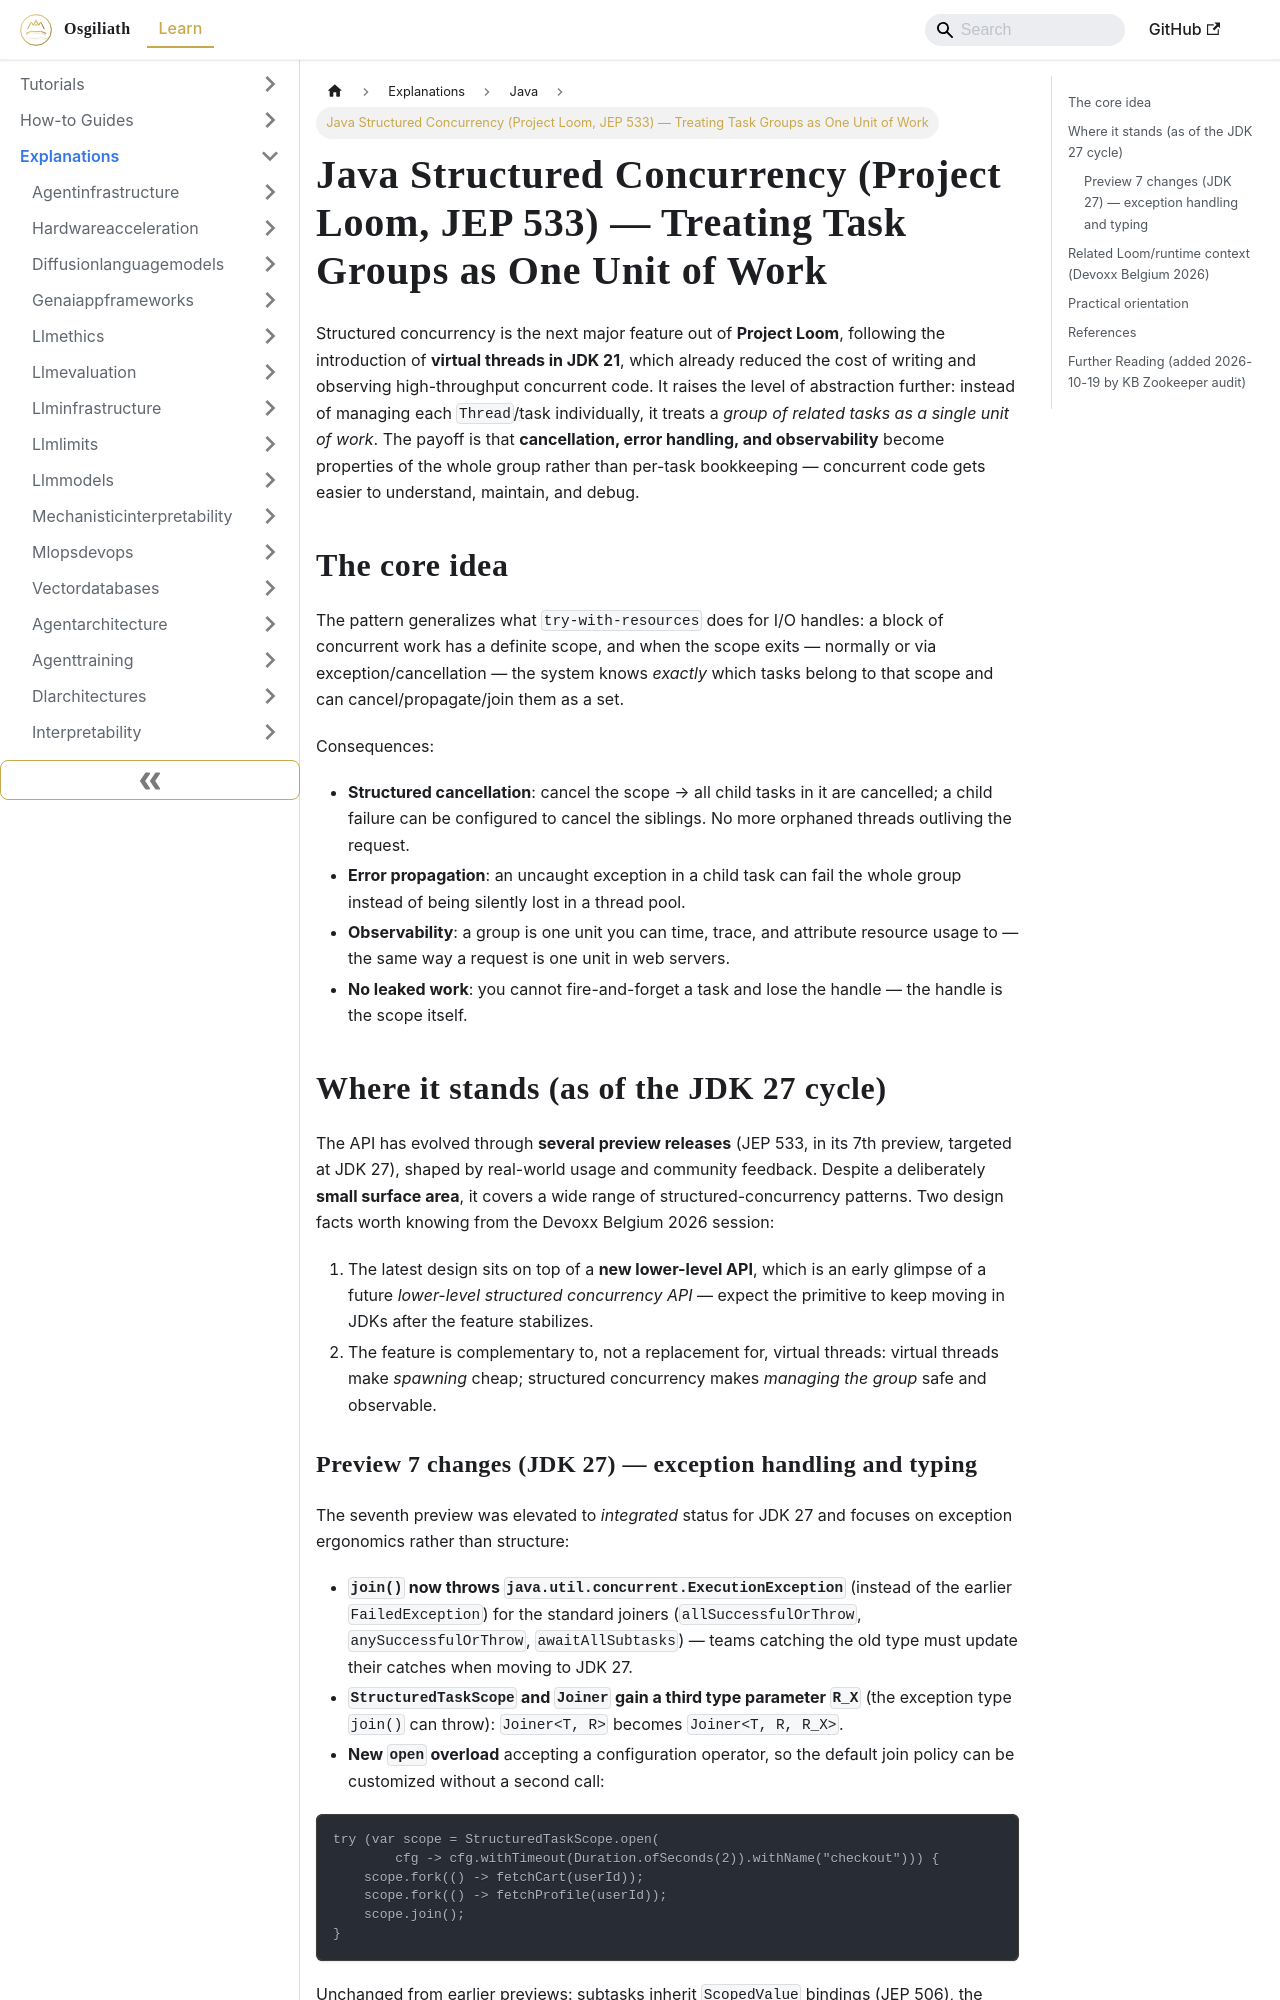

repository: OsgiliathEnterprise/kb · page: explanations/programming/java/explanation-structured-concurrency-project-loom/index.html · generator: docusaurus

---
title: Java Structured Concurrency (Project Loom, JEP 533) — Treating Task Groups
  as One Unit of Work
diataxis: Explanation
domain: programming
topic: java
source: inside java
source_url: https://inside.java/2026/10/12/devoxxbelgium-structured-concurrency/
date: 2026-10-12
keywords:
- knowledge-base
- java
- programming
- explanations
---
# Java Structured Concurrency (Project Loom, JEP 533) — Treating Task Groups as One Unit of Work

Structured concurrency is the next major feature out of **Project Loom**, following the introduction of **virtual threads in JDK 21**, which already reduced the cost of writing and observing high-throughput concurrent code. It raises the level of abstraction further: instead of managing each `Thread`/task individually, it treats a *group of related tasks as a single unit of work*. The payoff is that **cancellation, error handling, and observability** become properties of the whole group rather than per-task bookkeeping — concurrent code gets easier to understand, maintain, and debug.

## The core idea

The pattern generalizes what `try-with-resources` does for I/O handles: a block of concurrent work has a definite scope, and when the scope exits — normally or via exception/cancellation — the system knows *exactly* which tasks belong to that scope and can cancel/propagate/join them as a set.

Consequences:

- **Structured cancellation**: cancel the scope → all child tasks in it are cancelled; a child failure can be configured to cancel the siblings. No more orphaned threads outliving the request.
- **Error propagation**: an uncaught exception in a child task can fail the whole group instead of being silently lost in a thread pool.
- **Observability**: a group is one unit you can time, trace, and attribute resource usage to — the same way a request is one unit in web servers.
- **No leaked work**: you cannot fire-and-forget a task and lose the handle — the handle is the scope itself.

## Where it stands (as of the JDK 27 cycle)

The API has evolved through **several preview releases** (JEP 533, in its 7th preview, targeted at JDK 27), shaped by real-world usage and community feedback. Despite a deliberately **small surface area**, it covers a wide range of structured-concurrency patterns. Two design facts worth knowing from the Devoxx Belgium 2026 session:

1. The latest design sits on top of a **new lower-level API**, which is an early glimpse of a future *lower-level structured concurrency API* — expect the primitive to keep moving in JDKs after the feature stabilizes.
2. The feature is complementary to, not a replacement for, virtual threads: virtual threads make *spawning* cheap; structured concurrency makes *managing the group* safe and observable.
